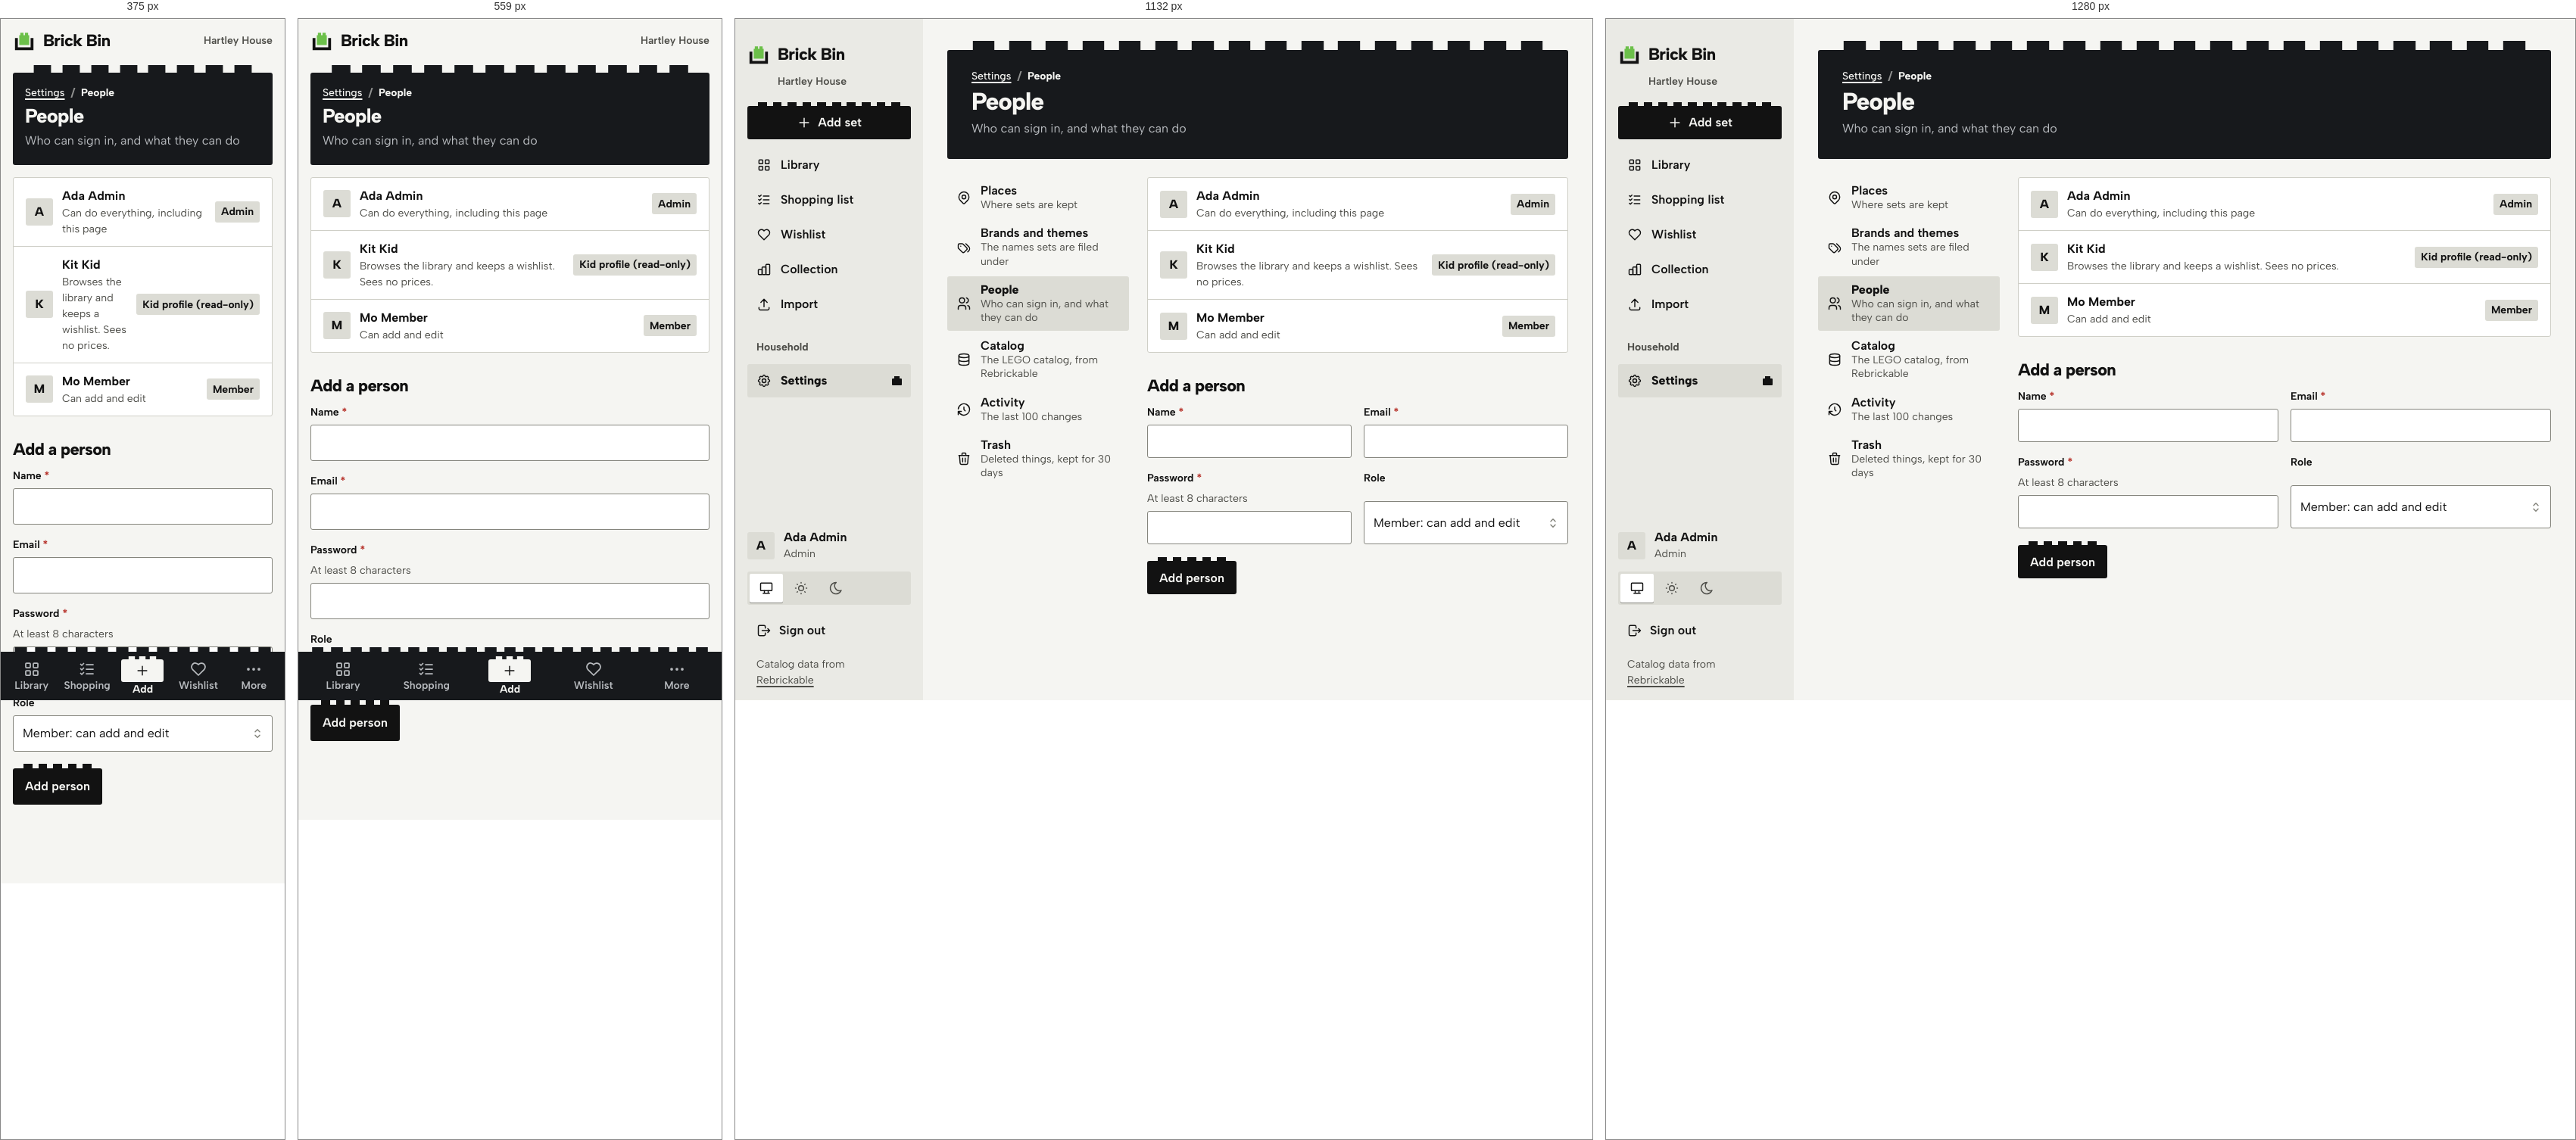
Rendered at 375 px, 559 px, 1132 px and 1280 px, left to right.

<!-- file: settings-people.html -->
<!doctype html>
<html lang="en">
<head>
<meta charset="utf-8">
<meta name="viewport" content="width=device-width, initial-scale=1, viewport-fit=cover">
<title>People · Brick Bin</title>
<link rel="icon" href="assets/svg/favicon.svg" type="image/svg+xml">
<link rel="preload" href="assets/fonts/AlbertSans-Variable.woff2" as="font" type="font/woff2" crossorigin>
<link rel="stylesheet" href="assets/css/app.css">
<script src="assets/js/theme.js"></script>
</head>
<body>
<a class="skip" href="#main">Skip to the content</a>
<div class="app">
  <header class="topbar"><a class="logo" href="library.html" aria-label="Brick Bin, home"><svg viewBox="0 0 32 32" aria-hidden="true"><path class="mark-brick" d="M10.5 5.5H15V9h2V5.5h4.5V9H23v14H9V9h1.5z"/><path class="mark-bin" d="M3 13h4v13h18V13h4v17H3z"/></svg><span>Brick Bin</span></a><span class="topbar__home">Hartley House</span></header>
  <aside class="side">
    <a class="logo" href="library.html" aria-label="Brick Bin, home"><svg viewBox="0 0 32 32" aria-hidden="true"><path class="mark-brick" d="M10.5 5.5H15V9h2V5.5h4.5V9H23v14H9V9h1.5z"/><path class="mark-bin" d="M3 13h4v13h18V13h4v17H3z"/></svg><span>Brick Bin</span></a>
    <p class="side__home">Hartley House</p>
    <a class="btn btn--primary studs" href="add-set.html" aria-label="Add set"><svg class="i " viewBox="0 0 24 24" aria-hidden="true"><path d="M12 5v14M5 12h14"/></svg><span>Add set</span></a>
    <nav class="nav" aria-label="Main"><a href="library.html"><svg class="i " viewBox="0 0 24 24" aria-hidden="true"><rect x="4" y="4" width="6" height="6" rx="1"/><rect x="14" y="4" width="6" height="6" rx="1"/><rect x="4" y="14" width="6" height="6" rx="1"/><rect x="14" y="14" width="6" height="6" rx="1"/></svg><span class="nav__long">Library</span><span class="nav__short">Library</span><span class="b1" aria-hidden="true"></span></a><a href="shopping-list.html"><svg class="i " viewBox="0 0 24 24" aria-hidden="true"><path d="M3.5 5.5l1.5 1.5l2.5-2.5M3.5 11.5l1.5 1.5l2.5-2.5M3.5 17.5l1.5 1.5l2.5-2.5M11 6h9M11 12h9M11 18h9"/></svg><span class="nav__long">Shopping list</span><span class="nav__short">Shopping</span><span class="b1" aria-hidden="true"></span></a><a href="wishlist.html"><svg class="i " viewBox="0 0 24 24" aria-hidden="true"><path d="M19.5 12.572L12 20l-7.5-7.428A5 5 0 1 1 12 6.006a5 5 0 1 1 7.5 6.572"/></svg><span class="nav__long">Wishlist</span><span class="nav__short">Wishlist</span><span class="b1" aria-hidden="true"></span></a><a href="collection.html"><svg class="i " viewBox="0 0 24 24" aria-hidden="true"><rect x="3" y="12" width="6" height="8" rx="1"/><rect x="9" y="8" width="6" height="12" rx="1"/><rect x="15" y="4" width="6" height="16" rx="1"/></svg><span class="nav__long">Collection</span><span class="nav__short">Collection</span><span class="b1" aria-hidden="true"></span></a><a href="import.html"><svg class="i " viewBox="0 0 24 24" aria-hidden="true"><path d="M4 17v2a2 2 0 0 0 2 2h12a2 2 0 0 0 2-2v-2M7 9l5-5l5 5M12 4v12"/></svg><span class="nav__long">Import</span><span class="nav__short">Import</span><span class="b1" aria-hidden="true"></span></a></nav>
    <p class="side__label" id="nav-house">Household</p>
      <nav class="nav" aria-labelledby="nav-house"><a href="settings.html" aria-current="page"><svg class="i " viewBox="0 0 24 24" aria-hidden="true"><path d="M10.325 4.317c.426-1.756 2.924-1.756 3.35 0a1.724 1.724 0 0 0 2.573 1.066c1.543-.94 3.31.826 2.37 2.37a1.724 1.724 0 0 0 1.065 2.572c1.756.426 1.756 2.924 0 3.35a1.724 1.724 0 0 0-1.066 2.573c.94 1.543-.826 3.31-2.37 2.37a1.724 1.724 0 0 0-2.572 1.065c-.426 1.756-2.924 1.756-3.35 0a1.724 1.724 0 0 0-2.573-1.066c-1.543.94-3.31-.826-2.37-2.37a1.724 1.724 0 0 0-1.065-2.572c-1.756-.426-1.756-2.924 0-3.35a1.724 1.724 0 0 0 1.066-2.573c-.94-1.543.826-3.31 2.37-2.37c1 .608 2.296.07 2.572-1.065z"/><circle cx="12" cy="12" r="3"/></svg><span class="nav__long">Settings</span><span class="nav__short">Settings</span><span class="b1" aria-hidden="true"></span></a></nav>
    <div class="side__foot">
      <a class="side__who" href="more.html" aria-label="Ada Admin, Admin. Account and theme"><span class="who" aria-hidden="true">A</span><div><b>Ada Admin</b><span class="small muted">Admin</span></div></a>
      <div class="seg theme " role="group" aria-label="Theme">
    <button type="button" data-set-theme="system" aria-pressed="true" title="System"><svg class="i " viewBox="0 0 24 24" aria-hidden="true"><rect x="3" y="4" width="18" height="12" rx="1"/><path d="M7 20h10M9 16v4M15 16v4"/></svg><span class="vh">System</span></button>
    <button type="button" data-set-theme="light" aria-pressed="false" title="Light"><svg class="i " viewBox="0 0 24 24" aria-hidden="true"><circle cx="12" cy="12" r="4"/><path d="M3 12h1M12 3v1M20 12h1M12 20v1M5.6 5.6l.7.7M18.4 5.6l-.7.7M17.7 17.7l.7.7M6.3 17.7l-.7.7"/></svg><span class="vh">Light</span></button>
    <button type="button" data-set-theme="dark" aria-pressed="false" title="Dark"><svg class="i " viewBox="0 0 24 24" aria-hidden="true"><path d="M12 3c.132 0 .263 0 .393 0a7.5 7.5 0 0 0 7.92 12.446a9 9 0 1 1-8.313-12.454z"/></svg><span class="vh">Dark</span></button>
  </div>
      <a class="side__out" href="login.html"><svg class="i " viewBox="0 0 24 24" aria-hidden="true"><path d="M14 8V6a2 2 0 0 0-2-2H5a2 2 0 0 0-2 2v12a2 2 0 0 0 2 2h7a2 2 0 0 0 2-2v-2M9 12h12l-3-3M18 15l3-3"/></svg><span>Sign out</span></a>
      <p class="side__credit">Catalog data from <a href="https://rebrickable.com/">Rebrickable</a></p>
    </div>
  </aside>
  <main class="main" id="main">
    <header class="head studs">
    <div class="head__text"><nav aria-label="Breadcrumb"><ol class="crumbs"><li><a href="settings.html">Settings</a></li><li aria-current="page">People</li></ol></nav><h1>People</h1><p class="head__sub">Who can sign in, and what they can do</p></div>
    
  </header>
    <div class="grid2 grid2--nav"><nav class="subnav only-wide" aria-label="Settings"><a href="settings-places.html"><svg class="i " viewBox="0 0 24 24" aria-hidden="true"><circle cx="12" cy="11" r="3"/><path d="M17.657 16.657L13.414 20.9a2 2 0 0 1-2.827 0l-4.244-4.243a8 8 0 1 1 11.314 0z"/></svg><span><b>Places</b><span>Where sets are kept</span></span><svg class="i i--sm" viewBox="0 0 24 24" aria-hidden="true"><path d="M9 6l6 6l-6 6"/></svg></a><a href="settings-brands.html"><svg class="i " viewBox="0 0 24 24" aria-hidden="true"><path d="M3 8v4.172a2 2 0 0 0 .586 1.414l5.71 5.71a2.41 2.41 0 0 0 3.408 0l3.592-3.592a2.41 2.41 0 0 0 0-3.408l-5.71-5.71A2 2 0 0 0 9.172 6H5a2 2 0 0 0-2 2zM18 19l1.592-1.592a4.82 4.82 0 0 0 0-6.816L15 6M7 10h-.01"/></svg><span><b>Brands and themes</b><span>The names sets are filed under</span></span><svg class="i i--sm" viewBox="0 0 24 24" aria-hidden="true"><path d="M9 6l6 6l-6 6"/></svg></a><a href="settings-people.html" aria-current="page"><svg class="i " viewBox="0 0 24 24" aria-hidden="true"><circle cx="9" cy="7" r="4"/><path d="M3 21v-2a4 4 0 0 1 4-4h4a4 4 0 0 1 4 4v2M16 3.13a4 4 0 0 1 0 7.75M21 21v-2a4 4 0 0 0-3-3.85"/></svg><span><b>People</b><span>Who can sign in, and what they can do</span></span><svg class="i i--sm" viewBox="0 0 24 24" aria-hidden="true"><path d="M9 6l6 6l-6 6"/></svg></a><a href="settings-catalog.html"><svg class="i " viewBox="0 0 24 24" aria-hidden="true"><ellipse cx="12" cy="6" rx="8" ry="3"/><path d="M4 6v6a8 3 0 0 0 16 0V6M4 12v6a8 3 0 0 0 16 0v-6"/></svg><span><b>Catalog</b><span>The LEGO catalog, from Rebrickable</span></span><svg class="i i--sm" viewBox="0 0 24 24" aria-hidden="true"><path d="M9 6l6 6l-6 6"/></svg></a><a href="settings-activity.html"><svg class="i " viewBox="0 0 24 24" aria-hidden="true"><path d="M12 8v4l2 2M3.05 11a9 9 0 1 1 .5 4M3 20v-5h5"/></svg><span><b>Activity</b><span>The last 100 changes</span></span><svg class="i i--sm" viewBox="0 0 24 24" aria-hidden="true"><path d="M9 6l6 6l-6 6"/></svg></a><a href="settings-trash.html"><svg class="i " viewBox="0 0 24 24" aria-hidden="true"><path d="M4 7h16M10 11v6M14 11v6M5 7l1 12a2 2 0 0 0 2 2h8a2 2 0 0 0 2-2l1-12M9 7V4a1 1 0 0 1 1-1h4a1 1 0 0 1 1 1v3"/></svg><span><b>Trash</b><span>Deleted things, kept for 30 days</span></span><svg class="i i--sm" viewBox="0 0 24 24" aria-hidden="true"><path d="M9 6l6 6l-6 6"/></svg></a></nav><div>
  <ul class="panel rows"><li class="row"><span class="who" aria-hidden="true">A</span><div class="row__main"><span class="row__title">Ada Admin</span><p class="small muted">Can do everything, including this page</p></div><div class="row__end"><span class="tag tag--quiet">Admin</span></div></li><li class="row"><span class="who" aria-hidden="true">K</span><div class="row__main"><span class="row__title">Kit Kid</span><p class="small muted">Browses the library and keeps a wishlist. Sees no prices.</p></div><div class="row__end"><span class="tag tag--quiet">Kid profile (read-only)</span></div></li><li class="row"><span class="who" aria-hidden="true">M</span><div class="row__main"><span class="row__title">Mo Member</span><p class="small muted">Can add and edit</p></div><div class="row__end"><span class="tag tag--quiet">Member</span></div></li></ul>
  <section class="section narrow" aria-labelledby="h-add"><h2 id="h-add" style="margin-bottom:12px">Add a person</h2>
  <form class="form"><div class="form__row form__row--2"><div class="field"><label for="f250">Name <span class="req" aria-hidden="true">*</span></label><input id="f250" class="input" ></div><div class="field"><label for="f251">Email <span class="req" aria-hidden="true">*</span></label><input id="f251" class="input" type="email"></div></div>
  <div class="form__row form__row--2"><div class="field"><label for="f252">Password <span class="req" aria-hidden="true">*</span></label><span class="hint">At least 8 characters</span><input id="f252" class="input" type="password"></div><div class="field"><label for="f253">Role</label><select id="f253" class="select"><option>Admin: can do everything</option><option selected>Member: can add and edit</option><option>Kid: read-only, own wishlist</option></select></div></div>
  <div><button class="btn btn--primary studs" type="button">Add person</button></div></form></section></div></div>
  </main>
  <nav class="tabbar studs" aria-label="Main">
    <a class="tab" href="library.html"><svg class="i i--lg" viewBox="0 0 24 24" aria-hidden="true"><rect x="4" y="4" width="6" height="6" rx="1"/><rect x="14" y="4" width="6" height="6" rx="1"/><rect x="4" y="14" width="6" height="6" rx="1"/><rect x="14" y="14" width="6" height="6" rx="1"/></svg><span>Library</span></a>
    <a class="tab" href="shopping-list.html"><svg class="i i--lg" viewBox="0 0 24 24" aria-hidden="true"><path d="M3.5 5.5l1.5 1.5l2.5-2.5M3.5 11.5l1.5 1.5l2.5-2.5M3.5 17.5l1.5 1.5l2.5-2.5M11 6h9M11 12h9M11 18h9"/></svg><span>Shopping</span></a>
    <a class="tab tab--add" href="add-set.html"><span class="tab__add studs"><svg class="i " viewBox="0 0 24 24" aria-hidden="true"><path d="M12 5v14M5 12h14"/></svg></span><span>Add</span></a>
    <a class="tab" href="wishlist.html"><svg class="i i--lg" viewBox="0 0 24 24" aria-hidden="true"><path d="M19.5 12.572L12 20l-7.5-7.428A5 5 0 1 1 12 6.006a5 5 0 1 1 7.5 6.572"/></svg><span>Wishlist</span></a>
    <a class="tab" href="more.html"><svg class="i i--lg" viewBox="0 0 24 24" aria-hidden="true"><circle cx="5" cy="12" r="1"/><circle cx="12" cy="12" r="1"/><circle cx="19" cy="12" r="1"/></svg><span>More</span></a>
  </nav>
</div>

</body>
</html>


/* @media block from assets/css/app.css */
@media (min-width: 768px) {
  :root {
    --gutter: 24px;
  }
}

/* @media block from assets/css/app.css */
@media (min-width: 1024px) {
  :root {
    --gutter: 32px;
    --fs-h1: 2rem;
    --ctl: 44px;
  }
}

/* @media block from assets/css/app.css */
@media (min-width: 768px) {
  .topbar,
  .tabbar {
    display: none;
  }
  .app {
    display: grid;
    grid-template-columns: var(--rail) minmax(0, 1fr);
  }
  .main {
    padding-top: var(--s5);
    padding-bottom: var(--s8);
  }
  .side {
    display: flex;
    flex-direction: column;
    gap: var(--s2);
    position: sticky;
    top: 0;
    height: 100vh;
    height: 100dvh;
    overflow-y: auto;
    padding: var(--s4) var(--s2);
    background: var(--surface);
  }
  /* 768 to 1023: a rail. Icons over short labels. */
  .side .logo {
    justify-content: center;
  }
  .side .logo span,
  .side__home,
  .side__label,
  .side__who div,
  .side .theme,
  .side__credit,
  .side .btn span {
    display: none;
  }
  .side .btn {
    padding: 0;
    justify-content: center;
  }
  .nav a {
    flex-direction: column;
    gap: 2px;
    padding: 8px 2px;
    font-size: var(--fs-small);
    text-align: center;
    min-height: 60px;
    justify-content: center;
  }
  .nav a .b1 {
    display: none;
  }
  .nav a .nav__long {
    display: none;
  }
  .side__foot {
    align-items: center;
  }
  .side__who {
    justify-content: center;
  }
  .side__out span {
    display: none;
  }
}

/* @media block from assets/css/app.css */
@media (min-width: 1024px) {
  .app {
    grid-template-columns: var(--side) minmax(0, 1fr);
  }
  .side {
    padding: var(--s5) var(--s4) var(--s4);
    gap: var(--s3);
  }
  .side .logo {
    justify-content: flex-start;
  }
  .side .logo span,
  .side .btn span,
  .side__out span,
  .nav a .nav__long {
    display: inline;
  }
  .side__home,
  .side__label,
  .side__credit,
  .side__who div {
    display: block;
  }
  .side .theme {
    display: inline-flex;
  }
  .side .btn {
    padding: 0 16px;
  }
  .nav a {
    flex-direction: row;
    gap: 12px;
    padding: 0 12px;
    font-size: var(--fs-body);
    text-align: left;
    min-height: 44px;
    justify-content: flex-start;
  }
  .nav a .nav__short {
    display: none;
  }
  .nav a .b1 {
    display: inline-block;
  }
  .side__foot {
    align-items: stretch;
  }
  .side__who {
    justify-content: flex-start;
  }
}

/* @media block from assets/css/app.css */
@media (min-width: 768px) {
  .head {
    --pitch: 48px;
    --stud-h: 13px;
    --stud-inset: 24px;
    padding: 24px 32px 28px;
    margin-bottom: var(--s5);
  }
}

/* @media block from assets/css/app.css */
@media (min-width: 1024px) {
  .head {
    grid-template-columns: minmax(0, 1fr) auto;
    align-items: end;
  }
  .head__actions {
    justify-content: flex-end;
  }
}

/* @media block from assets/css/app.css */
@media (min-width: 1024px) {
  .btn--sm {
    min-height: 36px;
  }
}

/* @media block from assets/css/app.css */
@media (min-width: 640px) {
  .form__row--2 {
    grid-template-columns: 1fr 1fr;
  }
  .form__row--4 {
    grid-template-columns: repeat(4, 1fr);
  }
  .form__row--3 {
    grid-template-columns: 1fr 1fr auto;
    align-items: end;
  }
}

/* @media block from assets/css/app.css */
@media (max-width: 639px) {
  .form__row--4 {
    grid-template-columns: 1fr 1fr;
  }
}

/* @media block from assets/css/app.css */
@media (max-width: 479px) {
  /* two across on phones: "Disassembled" and a three-digit count must both fit */
  .sorter {
    grid-template-columns: repeat(2, minmax(0, 1fr));
  }
}

/* @media block from assets/css/app.css */
@media (min-width: 768px) {
  .sorter {
    gap: 14px 8px;
  }
  .sorter__b {
    font-size: 0.9375rem;
    padding: 0 12px;
    gap: 8px;
  }
}

/* @media block from assets/css/app.css */
@media (min-width: 1240px) {
  .sorter {
    grid-template-columns: repeat(6, minmax(0, 1fr));
  }
}

/* @media block from assets/css/app.css */
@media (min-width: 1024px) {
  .toolbar .grow {
    flex: 1 1 200px;
  }
  .toolbar .grow ~ .toolbar__sort {
    flex: 0 0 auto;
  }
}

/* @media block from assets/css/app.css */
@media (min-width: 768px) {
  .sets {
    grid-template-columns: repeat(auto-fill, minmax(196px, 1fr));
    gap: var(--s4);
    background: none;
    border: 0;
  }
  .set,
  .set + .set {
    grid-template-columns: 1fr;
    align-content: start;
    padding: 8px 8px 12px;
    background: var(--paper);
    border: 1px solid var(--line);
    border-radius: var(--r);
    transition: transform var(--t-med) var(--ease);
  }
  .set:hover {
    background: var(--paper);
    border-color: var(--edge);
    transform: translateY(-3px);
  }
  .set__body {
    padding: 0 4px;
  }
}

/* @media block from assets/css/app.css */
@media (min-width: 1024px) {
  .lib {
    grid-template-columns: 220px minmax(0, 1fr);
    gap: var(--s6);
    align-items: start;
  }
  .facets {
    display: block;
  }
  .only-narrow {
    display: none !important;
  }
}

/* @media block from assets/css/app.css */
@media (max-width: 1023px) {
  .only-wide {
    display: none !important;
  }
}

/* @media block from assets/css/app.css */
@media (max-width: 767px) {
  .only-tablet-up {
    display: none !important;
  }
}

/* @media block from assets/css/app.css */
@media (min-width: 768px) {
  .only-phone {
    display: none !important;
  }
}

/* @media block from assets/css/app.css */
@media (min-width: 768px) {
  .copy__head {
    grid-template-columns: auto minmax(0, 1fr) auto;
  }
  .copy__head > .st-menu,
  .copy__head > .st {
    grid-column: auto;
    justify-self: end;
  }
  .copy__head .menu {
    left: auto;
    right: 0;
  }
}

/* @media block from assets/css/app.css */
@media (min-width: 768px) {
  .about {
    grid-template-columns: minmax(220px, 300px) minmax(0, 1fr);
    gap: var(--s5);
    align-items: start;
  }
  .copy .kv {
    grid-template-columns: repeat(3, minmax(0, 1fr)) minmax(max-content, 1fr);
    gap: 0 var(--s5);
  }
  .copy .kv dt,
  .copy .kv dd {
    border: 0 !important;
    padding: 0;
  }
  .copy .kv dt {
    grid-row: 1;
    padding-bottom: 4px;
  }
  .copy .kv dd {
    grid-row: 2;
  }
}

/* @media block from assets/css/app.css */
@media (min-width: 768px) {
  .scrim {
    align-items: center;
    justify-items: center;
    padding: var(--s5);
  }
  .dialog {
    max-width: 600px;
    border-radius: var(--r);
    max-height: calc(100vh - 48px);
  }
  .dialog--sm {
    max-width: 440px;
  }
  .dialog__foot {
    display: flex;
    justify-content: flex-end;
    padding-bottom: var(--s3);
  }
  .dialog__foot .btn--primary,
  .dialog__foot .btn--danger {
    order: 0;
  }
  .dialog--menu {
    display: none;
  }
}

/* @media block from assets/css/app.css */
@media (max-width: 767px) {
  .menu--desk {
    display: none;
  }
}

/* @media block from assets/css/app.css */
@media (min-width: 768px) {
  .toasts {
    left: auto;
    right: var(--s5);
    bottom: var(--s5);
    width: 400px;
  }
}

/* @media block from assets/css/app.css */
@media (min-width: 768px) {
  .kpis {
    grid-auto-flow: column;
    grid-auto-columns: 1fr;
  }
  .kpis > div + div {
    border-top: 0;
    border-left: 1px solid var(--line);
  }
}

/* @media block from assets/css/app.css */
@media (min-width: 1024px) {
  .grid2 {
    grid-template-columns: 1fr 1fr;
    gap: var(--s5);
  }
  .grid2--rail {
    grid-template-columns: minmax(0, 1fr) 380px;
  }
  .grid2--nav {
    grid-template-columns: 240px minmax(0, 1fr);
  }
}

/* @media block from assets/css/app.css */
@media (min-width: 768px) {
  .line--act {
    grid-template-columns: 64px minmax(0, 1fr) auto auto;
  }
  .line--act .line__actions {
    grid-column: auto;
    order: 4;
  }
  .line--act .line__actions .btn--danger-text {
    margin-left: 4px;
  }
}

/* @media block from assets/css/app.css */
@media (min-width: 768px) {
  .tripbar {
    position: sticky;
    bottom: 0;
    margin-top: var(--s4);
    border: 1px solid var(--line);
    border-radius: var(--r);
  }
}

/* @media block from assets/css/app.css */
@media (min-width: 1024px) {
  .filters {
    grid-template-columns: repeat(5, minmax(0, 1fr)) auto;
    align-items: end;
  }
}

/* @media block from assets/css/app.css */
@media (min-width: 768px) {
  .actionbar {
    position: static;
    margin: var(--s5) 0 0;
    padding: 0;
    background: none;
    border: 0;
  }
  .actionbar .btn--primary {
    flex: none;
  }
}

/* @media block from assets/css/app.css */
@media (min-width: 1024px) {
  .subnav a[data-desk-current] {
    background: var(--surface-2);
  }
  .subnav a[data-desk-current] b {
    font-weight: 800;
  }
}

/* @media block from assets/css/app.css */
@media (min-width: 1024px) {
  .subnav .i:last-child {
    display: none;
  }
  .subnav a {
    min-height: 52px;
  }
}

/* @media block from assets/css/app.css */
@media (min-width: 900px) {
  .gate {
    grid-template-rows: none;
    grid-template-columns: minmax(0, 1.05fr) minmax(0, 1fr);
  }
  .gate__art {
    padding: 48px 48px 0;
    align-content: space-between;
  }
  .gate__art h2,
  .gate__art p {
    display: block;
  }
  .gate__art p {
    max-width: 30em;
    font-size: var(--fs-lead);
  }
  .gate__form {
    align-content: center;
    padding: 48px;
  }
}

/* @media block from assets/css/app.css */
@media (min-width: 900px) {
  .lost {
    grid-template-columns: 1fr 1fr;
    gap: var(--s7);
  }
}